Image classification data set "DetectingFlares" (zarifaziz/DetectingFlares on GitHub). Class labels (2): flare, good.

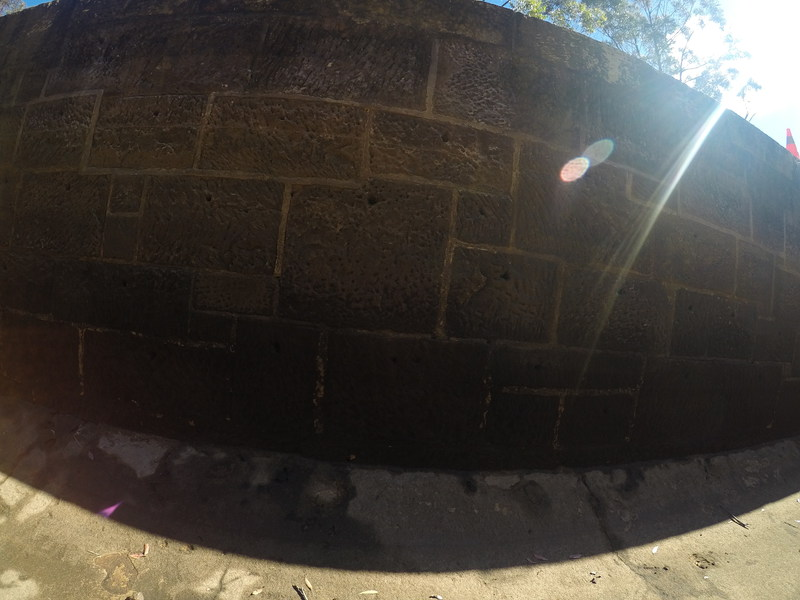
Label: flare

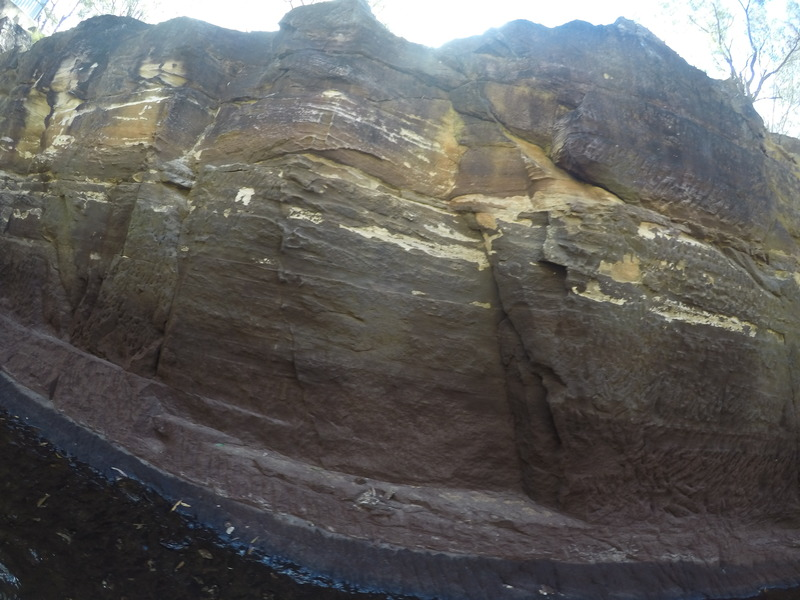
Label: good

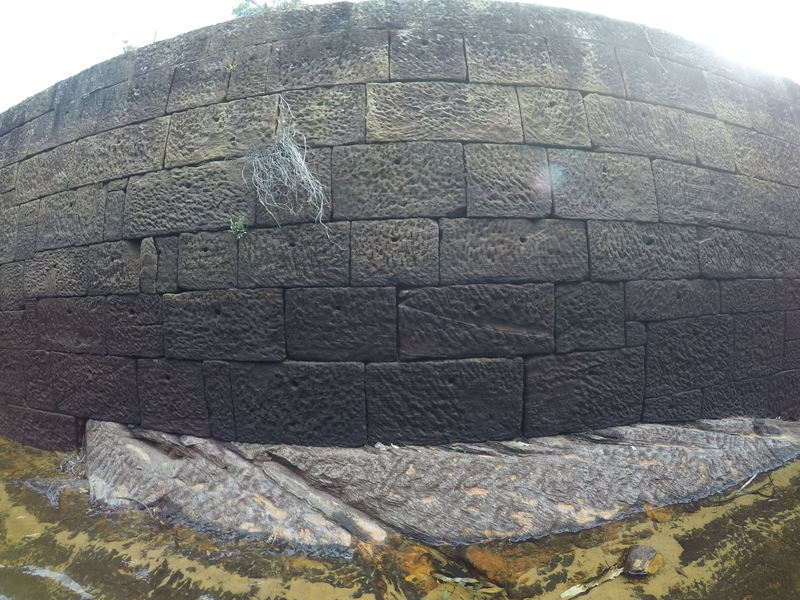
Label: good

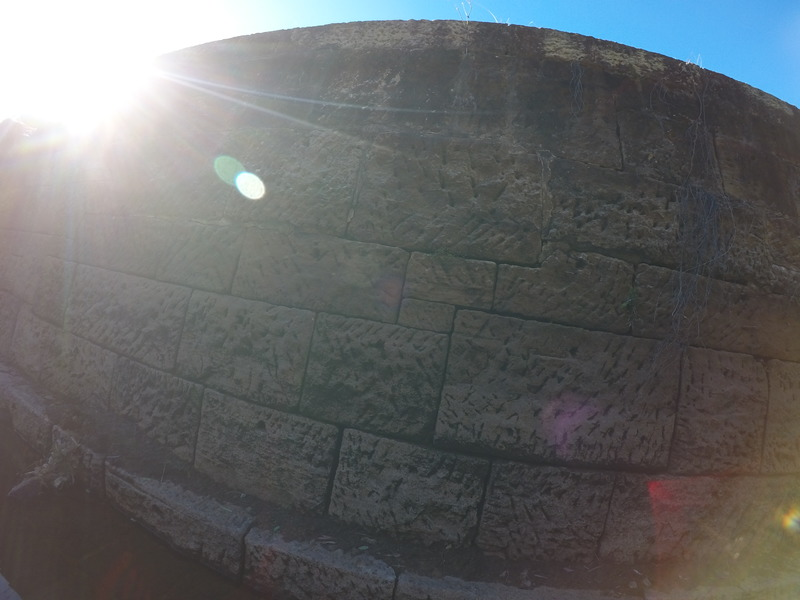
Label: flare

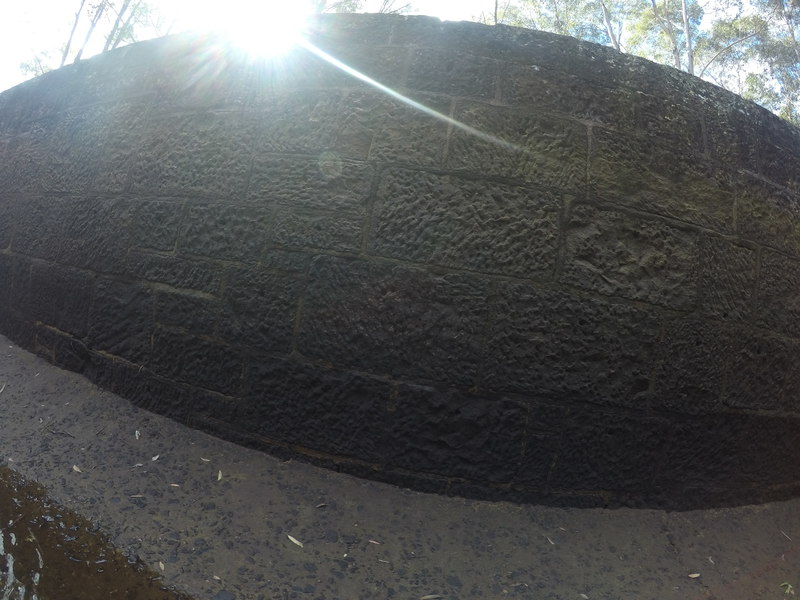
Label: flare

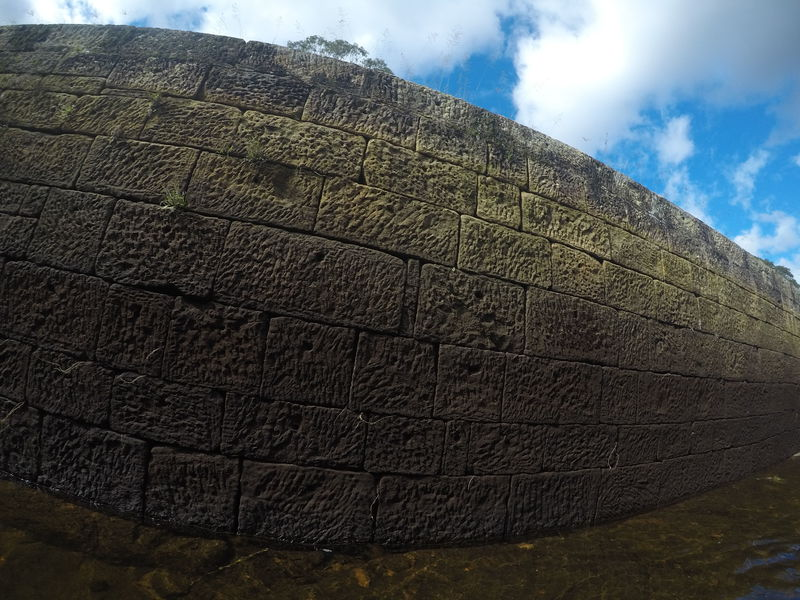
Label: good
